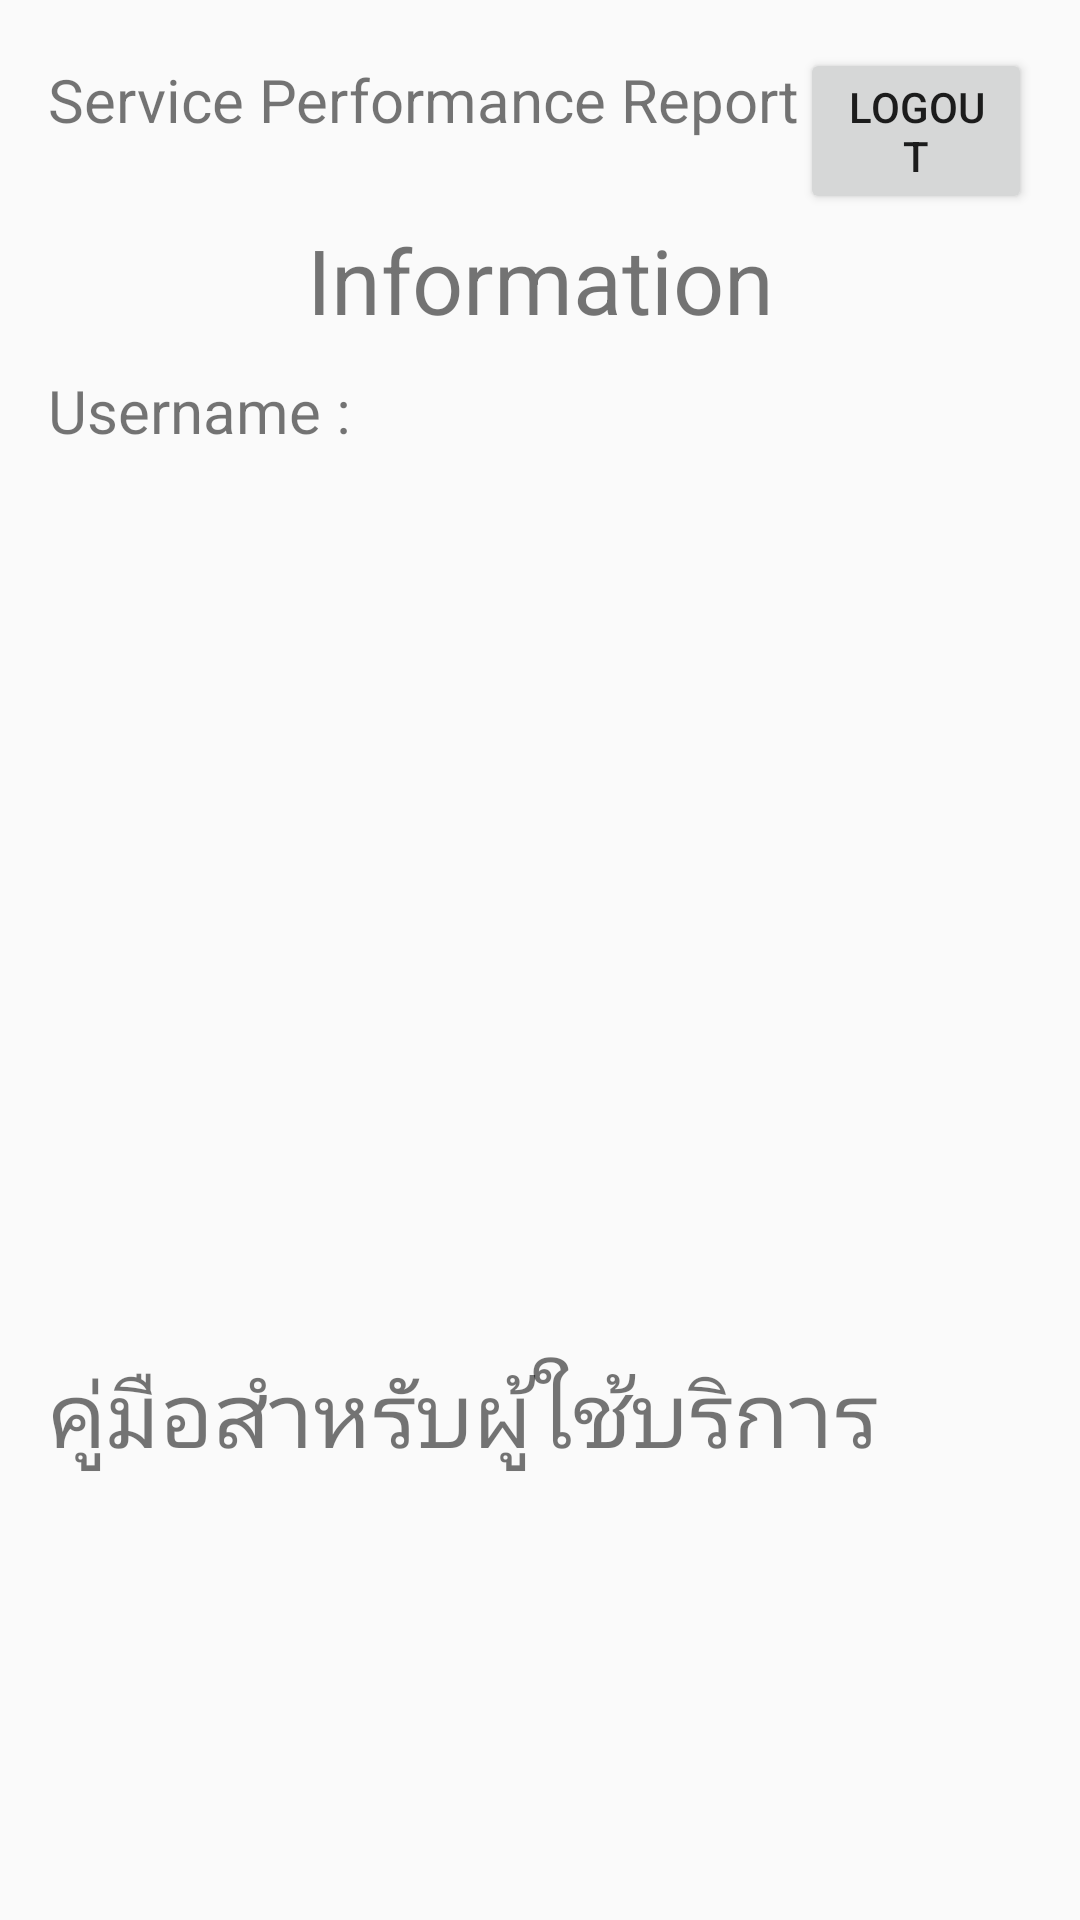

The Android layout XML behind this screen, and the referenced resources:
<!-- AndroidManifest.xml: application theme AppTheme.WithoutActionBar -->
<!-- res/layout/fault_report.xml -->
<LinearLayout xmlns:android="http://schemas.android.com/apk/res/android"
    xmlns:tools="http://schemas.android.com/tools" android:layout_width="match_parent"
    android:layout_height="match_parent" android:paddingLeft="@dimen/activity_horizontal_margin"
    android:paddingRight="@dimen/activity_horizontal_margin"
    android:paddingTop="@dimen/activity_vertical_margin"
    android:paddingBottom="@dimen/activity_vertical_margin"
    android:orientation="vertical"
    tools:context=".MainActivity">



    <LinearLayout
        android:layout_width="fill_parent"
        android:layout_height="wrap_content"
        android:orientation="horizontal"

        >
        <TextView
            android:text="@string/banner"
            android:textSize="20sp"
            android:layout_marginBottom="30dip"
            android:layout_width="wrap_content"
            android:layout_height="wrap_content"
            android:gravity="left" />
        <Button
            android:id="@+id/logout_Button"
            android:text="@string/logout"
            android:layout_width="fill_parent"
            android:layout_height="wrap_content"
            android:onClick="logout"/>
    </LinearLayout>

    <ScrollView
        android:layout_width="match_parent"
        android:layout_height="match_parent"
        >


        <LinearLayout
            android:layout_width="fill_parent"
            android:layout_height="fill_parent"
            android:orientation="vertical" >


            <TextView
                android:text="@string/information"
                android:textSize="30sp"
                android:layout_marginBottom="10dip"
                android:layout_width="fill_parent"
                android:layout_height="wrap_content"
                android:gravity="center" />
            <TextView
                android:textSize="20sp"
                android:layout_width="fill_parent"
                android:layout_height="wrap_content"
                android:id="@+id/fault_username"
                android:text="Username :"/>

            <ImageView
                android:layout_width="wrap_content"
                android:layout_height="300dp"
                android:id="@+id/imageView"
                android:src="@drawable/android_logo" />

            <TextView
                android:text="@string/download_Manual"
                android:textSize="30sp"
                android:layout_width="fill_parent"
                android:layout_height="fill_parent" />

        </LinearLayout>
    </ScrollView>

    <LinearLayout
        android:layout_width="wrap_content"
        android:layout_height="wrap_content"
        android:orientation="horizontal">

        <Button
            android:layout_width="wrap_content"
            android:layout_height="wrap_content"
            android:text="@string/banner_sitemap"/>
        <Button
            android:layout_width="wrap_content"
            android:layout_height="wrap_content"
            android:text="@string/banner_copyr"/>
        <Button
            android:layout_width="wrap_content"
            android:layout_height="wrap_content"
            android:text="@string/banner_privacy"/>

    </LinearLayout>



</LinearLayout>
<!-- resources referenced by this layout -->
<resources>
  <dimen name="activity_horizontal_margin">16dp</dimen>
  <dimen name="activity_vertical_margin">16dp</dimen>
  <string name="banner">Service Performance Report</string>
  <string name="banner_copyr">Copyright Notice</string>
  <string name="banner_privacy">Privacy Policy</string>
  <string name="banner_sitemap">Sitemap</string>
  <string name="download_Manual">คู่มือสำหรับผู้ใช้บริการ</string>
  <string name="information">Information</string>
  <string name="logout">Logout</string>
  <style name="AppTheme.WithoutActionBar">
          <item name="windowActionBar">false</item>
          <item name="windowNoTitle">true</item>
      </style>
</resources>
